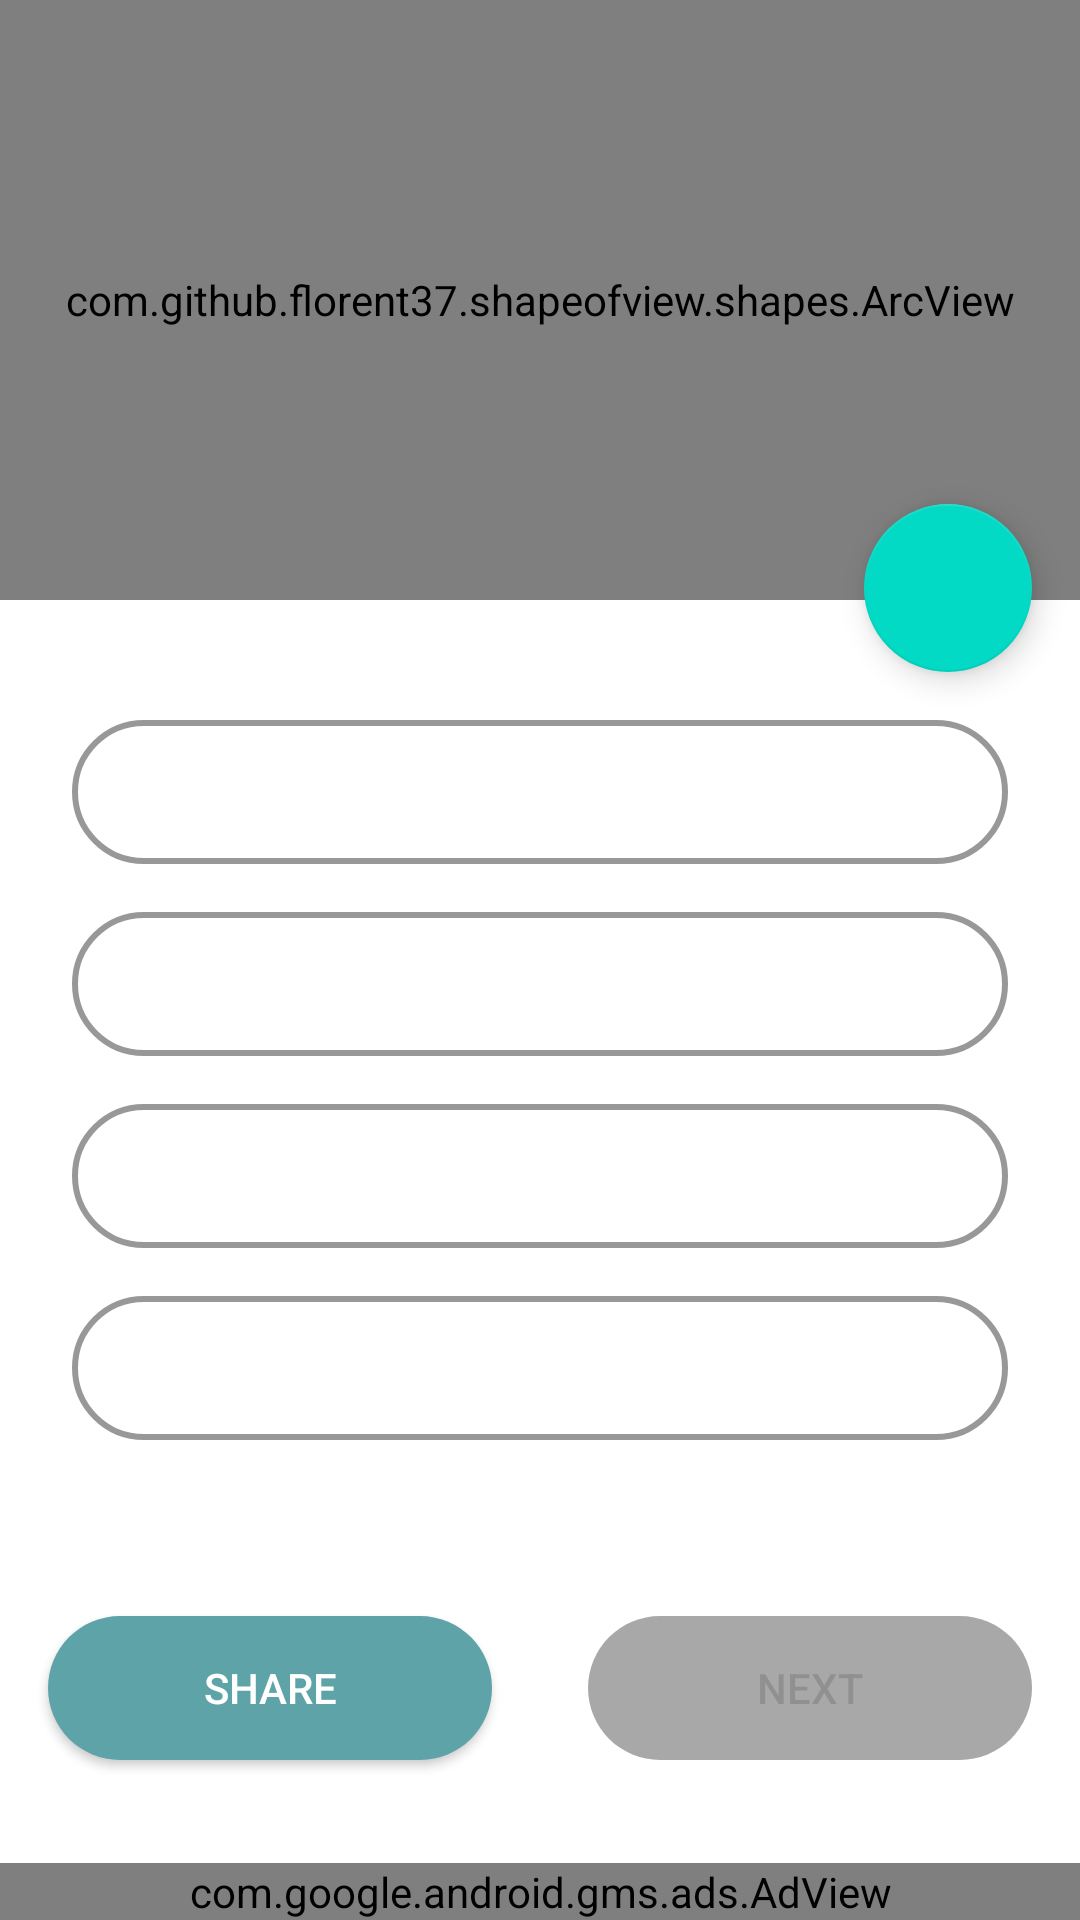

Here is an Android app screen rendered from its layout file. Give the layout XML and the strings, colors and styles it references.
<!-- AndroidManifest.xml: application theme Theme.QuizApp -->
<!-- res/layout/fragment_question.xml -->
<?xml version="1.0" encoding="utf-8"?>
<layout xmlns:android="http://schemas.android.com/apk/res/android"
    xmlns:app="http://schemas.android.com/apk/res-auto"
    xmlns:card_view="http://schemas.android.com/apk/res-auto"
    xmlns:tools="http://schemas.android.com/tools">

    <data>

    </data>

    <LinearLayout
        android:layout_width="match_parent"
        android:layout_height="wrap_content"
        android:orientation="vertical">

        <ScrollView
            android:layout_width="match_parent"
            android:layout_height="0dp"
            android:layout_marginBottom="@dimen/space20"
            android:layout_weight="1"
            android:fillViewport="true">

            <androidx.constraintlayout.widget.ConstraintLayout
                android:layout_width="match_parent"
                android:layout_height="wrap_content"
                tools:context=".QuestionFragment">

                <LinearLayout
                    android:id="@+id/linearLayout"
                    android:layout_width="match_parent"
                    android:layout_height="wrap_content"
                    android:orientation="vertical"
                    app:layout_constraintEnd_toEndOf="parent"
                    app:layout_constraintStart_toStartOf="parent"
                    app:layout_constraintTop_toTopOf="parent">

                    <com.github.florent37.shapeofview.shapes.ArcView
                        android:layout_width="match_parent"
                        android:layout_height="200dp"
                        android:background="@color/purple_200"
                        android:orientation="vertical"
                        app:shape_arc_height="@dimen/space20"
                        app:shape_arc_position="bottom">

                        <ImageView
                            android:layout_width="match_parent"
                            android:layout_height="match_parent"
                            android:scaleType="centerCrop"
                            android:src="@color/purple_200" />


                        <TextView
                            android:id="@+id/questions"
                            android:layout_width="match_parent"
                            android:layout_height="wrap_content"

                            android:layout_marginTop="40dp"
                            android:layout_marginLeft="@dimen/space20"
                            android:layout_marginRight="@dimen/space20"
                            android:background="@drawable/category_bg"
                            android:padding="16dp"
                            android:textColor="@android:color/black"
                            app:layout_constraintTop_toBottomOf="@+id/toolbar"
                            tools:layout_editor_absoluteX="0dp"
                            tools:text="no question available"
                            android:layout_marginStart="@dimen/space20"
                            android:layout_marginEnd="@dimen/space20"/>

                        <TextView
                            android:id="@+id/no_indicator"
                            android:layout_width="match_parent"
                            android:layout_height="wrap_content"
                            android:layout_marginTop="120dp"
                            android:gravity="center"
                            android:padding="16dp"
                            android:textColor="@android:color/white"
                            android:textSize="16sp"
                            android:textStyle="bold"
                            tools:layout_editor_absoluteX="19dp"
                            tools:layout_editor_absoluteY="33dp" />

                        <TextView
                            android:visibility="gone"
                            android:id="@+id/counting_txt"
                            android:layout_width="wrap_content"
                            android:layout_height="wrap_content"
                            android:text="TextView" />
                    </com.github.florent37.shapeofview.shapes.ArcView>


                </LinearLayout>
                            <LinearLayout
                                android:id="@+id/option_container"
                                android:layout_width="0dp"
                                android:layout_height="wrap_content"
                                android:layout_marginTop="16dp"
                                android:orientation="vertical"
                                android:padding="16dp"
                                app:layout_constraintEnd_toEndOf="parent"
                                app:layout_constraintHorizontal_bias="0.0"
                                app:layout_constraintStart_toStartOf="parent"
                                app:layout_constraintTop_toBottomOf="@+id/linearLayout">

                                <androidx.appcompat.widget.AppCompatButton
                                    android:id="@+id/button"
                                    android:layout_width="match_parent"
                                    android:layout_height="wrap_content"
                                    android:layout_margin="8dp"
                                    android:background="@drawable/rounded_borders"
                                    android:backgroundTint="@color/gray_txt"
                                    tools:text="Button"
                                    android:textAllCaps="false"
                                    android:textColor="@android:color/black" />

                              <androidx.appcompat.widget.AppCompatButton
                                android:id="@+id/button2"
                                    android:layout_width="match_parent"
                                    android:layout_height="wrap_content"
                                    android:layout_margin="8dp"
                                    android:background="@drawable/rounded_borders"
                                    android:backgroundTint="@color/gray_txt"
                                  android:textAllCaps="false"
                                  tools:text="Button"
                                    android:textColor="@android:color/black" />

                                <androidx.appcompat.widget.AppCompatButton
                                    android:id="@+id/button3"
                                    android:layout_width="match_parent"
                                    android:layout_height="wrap_content"
                                    android:layout_margin="8dp"
                                    android:background="@drawable/rounded_borders"
                                    android:backgroundTint="@color/gray_txt"
                                    tools:text="Button"
                                    android:textAllCaps="false"
                                    android:textColor="@android:color/black" />


                                <androidx.appcompat.widget.AppCompatButton
                                    android:id="@+id/button4"
                                    android:layout_width="match_parent"
                                    android:layout_height="wrap_content"
                                    android:layout_margin="8dp"
                                    android:background="@drawable/rounded_borders"
                                    android:backgroundTint="@color/gray_txt"
                                    android:textAllCaps="false"
                                    tools:text="Button"
                                    android:textColor="@android:color/black" />
                            </LinearLayout>



                <androidx.appcompat.widget.AppCompatButton
                    android:id="@+id/share_btn"
                    android:layout_width="0dp"
                    android:layout_height="wrap_content"
                    android:layout_marginStart="16dp"
                    android:layout_marginLeft="16dp"
                    android:layout_marginTop="@dimen/space20"
                    android:layout_marginEnd="16dp"
                    android:layout_marginRight="16dp"
                    android:background="@drawable/rounded_corners"
                    android:backgroundTint="@color/purple_700"
                    android:text="Share"
                    android:textColor="@android:color/white"
                    app:layout_constraintBottom_toBottomOf="parent"
                    app:layout_constraintEnd_toStartOf="@+id/next_btn"
                    app:layout_constraintHorizontal_bias="0.5"
                    app:layout_constraintStart_toStartOf="parent"
                    app:layout_constraintTop_toBottomOf="@+id/option_container" />

                <androidx.appcompat.widget.AppCompatButton
                    android:id="@+id/next_btn"
                    android:layout_width="0dp"
                    android:layout_height="wrap_content"
                    android:layout_marginStart="16dp"
                    android:layout_marginLeft="16dp"
                    android:layout_marginTop="@dimen/space20"
                    android:layout_marginEnd="16dp"
                    android:layout_marginRight="16dp"
                    android:alpha="0.7"
                    android:background="@drawable/rounded_corners"
                    android:backgroundTint="#848484"
                    android:enabled="false"
                    android:text="Next"
                    app:layout_constraintBottom_toBottomOf="parent"
                    app:layout_constraintEnd_toEndOf="parent"
                    app:layout_constraintHorizontal_bias="0.5"
                    app:layout_constraintStart_toEndOf="@+id/share_btn"
                    app:layout_constraintTop_toBottomOf="@+id/option_container" />

                <com.google.android.material.floatingactionbutton.FloatingActionButton
                    android:id="@+id/bookmark_action"
                    android:layout_width="wrap_content"
                    android:layout_height="wrap_content"
                    android:layout_marginEnd="16dp"
                    android:layout_marginRight="16dp"
                    android:clickable="true"
                    android:src="@drawable/ic_bookmark_border"
                    android:translationY="24dp"
                    app:layout_constraintBottom_toBottomOf="@+id/linearLayout"
                    app:layout_constraintEnd_toEndOf="parent"
                    app:layout_goneMarginEnd="16dp" />
            </androidx.constraintlayout.widget.ConstraintLayout>

        </ScrollView>

        <include layout="@layout/ads_banner" />
    </LinearLayout>
</layout>
<!-- res/layout/ads_banner.xml (included above) -->
<?xml version="1.0" encoding="utf-8"?>
<com.google.android.gms.ads.AdView xmlns:android="http://schemas.android.com/apk/res/android"
    xmlns:ads="http://schemas.android.com/apk/res-auto"
    android:id="@+id/adView"
    android:layout_width="match_parent"
    android:layout_height="wrap_content"
    android:layout_alignParentBottom="true"
    android:layout_centerHorizontal="true"
    ads:adSize="SMART_BANNER"
    ads:adUnitId="@string/smart_banner" />
<!-- resources referenced by this layout -->
<resources>
  <color name="gray_txt">#989898</color>
  <color name="purple_200">#3d6b9d</color>
  <color name="purple_700">#5ea3a8</color>
  <dimen name="space20">20dp</dimen>
  <!-- drawable rounded_borders (drawable) -->
  <?xml version="1.0" encoding="utf-8"?>
  <shape android:shape="rectangle" xmlns:android="http://schemas.android.com/apk/res/android">
  <solid android:color="@android:color/transparent"/>
      <corners android:radius="250dp"/>
      <stroke android:color="@color/purple_200"
          android:width="2dp"/>
  </shape>
  <!-- drawable rounded_corners (drawable) -->
  <?xml version="1.0" encoding="utf-8"?>
  <shape android:shape="rectangle" xmlns:android="http://schemas.android.com/apk/res/android">
  <corners android:radius="@dimen/space50"/>
      <solid android:color="@color/purple_200"/>
  </shape>
  <string name="smart_banner">ca-app-pub-8831705983843599/1617100433</string>
  <style name="Theme.QuizApp" parent="Theme.MaterialComponents.DayNight.NoActionBar">
          
          <item name="colorPrimary">@color/purple_500</item>
          <item name="colorPrimaryDark">@color/purple_700</item>
          <item name="colorOnPrimary">@color/white</item>
          
          <item name="colorSecondary">@color/teal_200</item>
          <item name="colorSecondaryVariant">@color/teal_700</item>
          <item name="colorOnSecondary">@color/black</item>
          
          <item name="android:statusBarColor" tools:targetApi="l">?attr/colorPrimaryVariant</item>
          
      </style>
  <dimen name="space50">50dp</dimen>
  <color name="purple_500">#3d6b9d</color>
  <color name="white">#FFFFFFFF</color>
  <color name="teal_200">#FF03DAC5</color>
  <color name="teal_700">#FF018786</color>
  <color name="black">#FF000000</color>
</resources>
